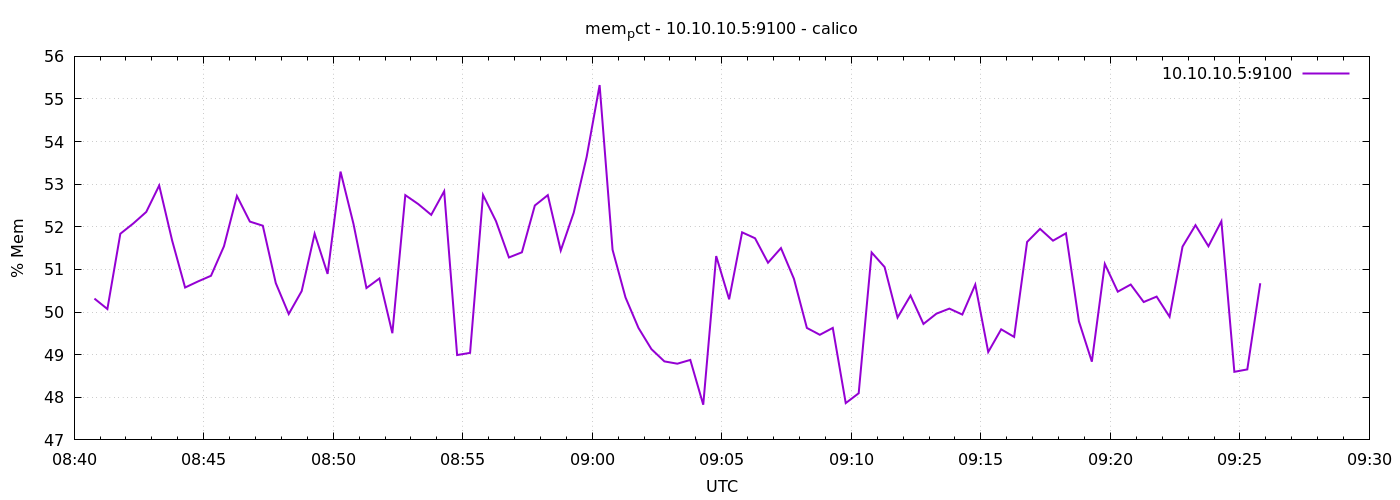

Values plotted in this chart, from the file beside it:
1776760847	50.31626092898218
1776760877	50.07
1776760907	51.84
1776760937	52.08
1776760967	52.35
1776760997	52.97
1776761027	51.68
1776761057	50.58
1776761087	50.72
1776761117	50.85
1776761147	51.54
1776761177	52.72
1776761207	52.12
1776761237	52.03
1776761267	50.68
1776761297	49.95
1776761327	50.49
1776761357	51.84
1776761387	50.9
1776761417	53.3
1776761447	52.07
1776761477	50.56
1776761507	50.79
1776761537	49.5
1776761567	52.74
1776761597	52.53
1776761627	52.28
1776761657	52.84
1776761687	48.99
1776761717	49.04
1776761747	52.75
1776761777	52.13
1776761807	51.28
1776761837	51.4
1776761867	52.5
1776761897	52.74
1776761927	51.44
1776761957	52.33
1776761987	53.64
1776762017	55.33
1776762047	51.46
1776762077	50.34
1776762107	49.63
1776762137	49.13
1776762167	48.84
1776762197	48.79
1776762227	48.88
1776762257	47.83
1776762287	51.31
1776762317	50.3
1776762347	51.87
1776762377	51.73
1776762407	51.16
1776762437	51.5
1776762467	50.78
1776762497	49.63
1776762527	49.47
1776762557	49.63
1776762587	47.86
1776762617	48.09
1776762647	51.4
... 30 more rows
